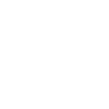
t = 0.00 s
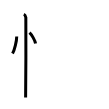
t = 3.00 s
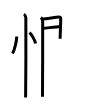
t = 6.00 s
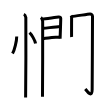
t = 9.00 s
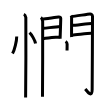
t = 12.00 s
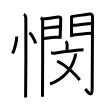
t = 15.00 s

The animated SVG that drew these frames (rendered in a browser with its animation timeline set to each time). Animation: 15 SMIL elements (animate=15); one cycle of 15.00 s.

<svg width="109px" height="109px" viewBox="0 0 px 109px" xmlns="http://www.w3.org/2000/svg" xmlns:xlink="http://www.w3.org/1999/xlink" xml:space="preserve" version="1.1"  baseProfile="full">
<path d="M16.72,36.5c0.03,4.19-2.21,13.74-4.19,17" style="fill:none;stroke:black;stroke-width:3;opacity:0">
  <animate attributeType="CSS" attributeName="opacity" from="0" to="1" begin="0s" dur="1s" repeatCount="0" fill="freeze" />
</path>
<path d="M29.52,32.58c2.13,1.92,5.51,7.9,6.04,10.88" style="fill:none;stroke:black;stroke-width:3;opacity:0">
  <animate attributeType="CSS" attributeName="opacity" from="0" to="1" begin="1s" dur="1s" repeatCount="0" fill="freeze" />
</path>
<path d="M23.87,14.25c1.09,0.5,1.74,2.25,1.96,3.25c0.22,1,0,73.75-0.22,80" style="fill:none;stroke:black;stroke-width:3;opacity:0">
  <animate attributeType="CSS" attributeName="opacity" from="0" to="1" begin="2s" dur="1s" repeatCount="0" fill="freeze" />
</path>
<path d="M40.89,17.54c0.54,0.4,1.68,3.01,1.78,3.82c0.11,0.81-0.07,70.25-0.18,75.28" style="fill:none;stroke:black;stroke-width:3;opacity:0">
  <animate attributeType="CSS" attributeName="opacity" from="0" to="1" begin="3s" dur="1s" repeatCount="0" fill="freeze" />
</path>
<path d="M42.82,18.96c1.79-0.09,14.15-1.88,15.78-1.98c1.36-0.09,2.06,0.79,2.13,1.48c0.1,1.07-0.63,19.85-0.63,20.38" style="fill:none;stroke:black;stroke-width:3;opacity:0">
  <animate attributeType="CSS" attributeName="opacity" from="0" to="1" begin="4s" dur="1s" repeatCount="0" fill="freeze" />
</path>
<path d="M43.14,28.33c4.39-0.51,12.7-1.34,16.93-1.89" style="fill:none;stroke:black;stroke-width:3;opacity:0">
  <animate attributeType="CSS" attributeName="opacity" from="0" to="1" begin="5s" dur="1s" repeatCount="0" fill="freeze" />
</path>
<path d="M42.82,38.75c5.95-1,11.56-1.26,16.83-1.72" style="fill:none;stroke:black;stroke-width:3;opacity:0">
  <animate attributeType="CSS" attributeName="opacity" from="0" to="1" begin="6s" dur="1s" repeatCount="0" fill="freeze" />
</path>
<path d="M70.99,15.48c0.31,0.47,0.62,1.46,0.62,2.08c0,0.62-0.1,18.71,0,19.33" style="fill:none;stroke:black;stroke-width:3;opacity:0">
  <animate attributeType="CSS" attributeName="opacity" from="0" to="1" begin="7s" dur="1s" repeatCount="0" fill="freeze" />
</path>
<path d="M72.11,16.44c1.74-0.09,16.24-2.35,17.83-2.45c1.32-0.09,2.56,0.76,2.57,2.51c0.06,16.38-0.35,61.1-0.35,72.98c0,9.77-5.89,0.55-6.9-0.54" style="fill:none;stroke:black;stroke-width:3;opacity:0">
  <animate attributeType="CSS" attributeName="opacity" from="0" to="1" begin="8s" dur="1s" repeatCount="0" fill="freeze" />
</path>
<path d="M72.42,25.33c2.35,0,16.3-1.89,18.96-1.89" style="fill:none;stroke:black;stroke-width:3;opacity:0">
  <animate attributeType="CSS" attributeName="opacity" from="0" to="1" begin="9s" dur="1s" repeatCount="0" fill="freeze" />
</path>
<path d="M72.11,35.04c3.48,0,14.57-1.73,19.07-1.73" style="fill:none;stroke:black;stroke-width:3;opacity:0">
  <animate attributeType="CSS" attributeName="opacity" from="0" to="1" begin="10s" dur="1s" repeatCount="0" fill="freeze" />
</path>
<path d="M65.56,41.5c0.59,0.37,1.56,1.8,1.56,2.54c0,2.91-0.02,4.45-0.08,6.54" style="fill:none;stroke:black;stroke-width:3;opacity:0">
  <animate attributeType="CSS" attributeName="opacity" from="0" to="1" begin="11s" dur="1s" repeatCount="0" fill="freeze" />
</path>
<path d="M51,52.79c0.89,0.07,2.92,0.47,3.78,0.36C63.75,52,71.5,50.35,79.8,49.9c1.46-0.08,1.95-0.09,3.7-0.09" style="fill:none;stroke:black;stroke-width:3;opacity:0">
  <animate attributeType="CSS" attributeName="opacity" from="0" to="1" begin="12s" dur="1s" repeatCount="0" fill="freeze" />
</path>
<path d="M75.13,53.66c0.32,0.67,0.48,1.11,0.16,2.39C72.25,68,64.25,78.5,50.13,84" style="fill:none;stroke:black;stroke-width:3;opacity:0">
  <animate attributeType="CSS" attributeName="opacity" from="0" to="1" begin="13s" dur="1s" repeatCount="0" fill="freeze" />
</path>
<path d="M57.21,61.2c8.69,3.96,18.05,12.82,22.54,18.79" style="fill:none;stroke:black;stroke-width:3;opacity:0">
  <animate attributeType="CSS" attributeName="opacity" from="0" to="1" begin="14s" dur="1s" repeatCount="0" fill="freeze" />
</path>
</svg>
